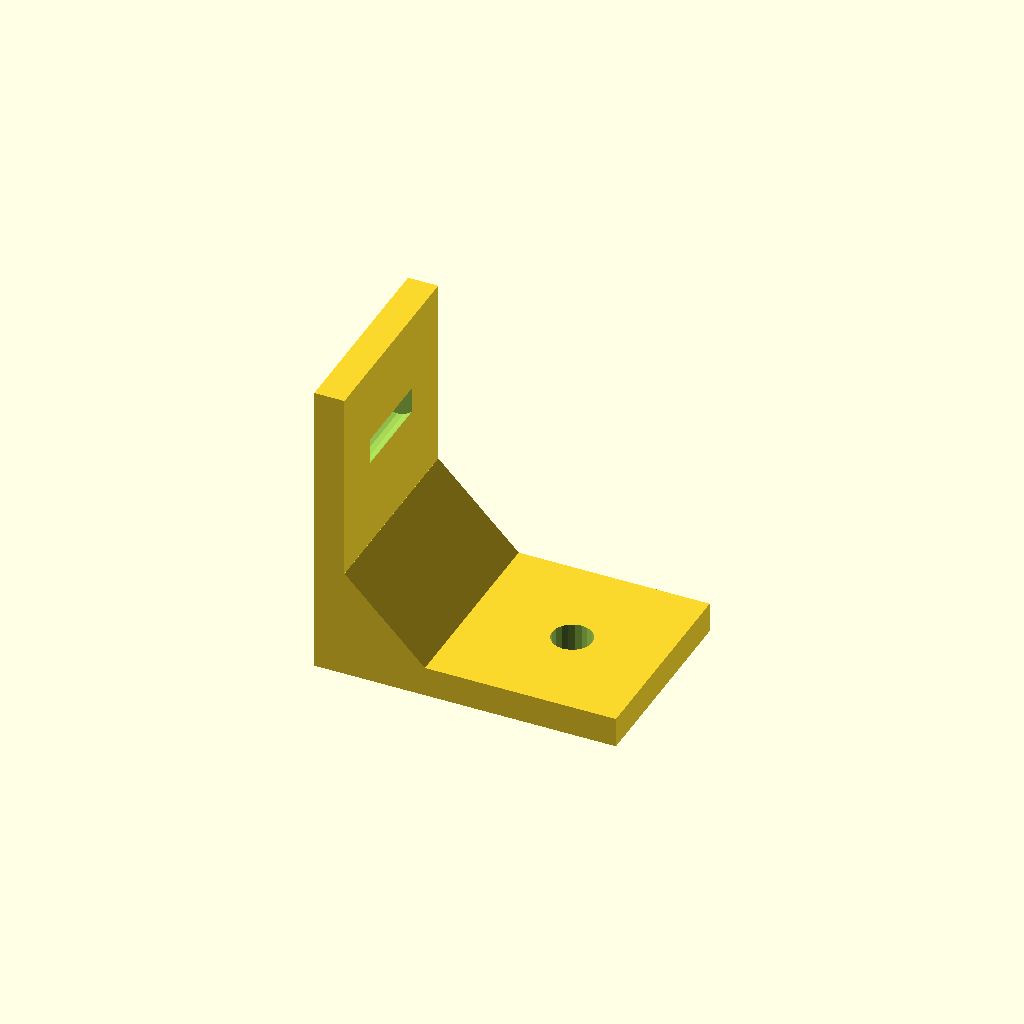
Cell 1 — every parameter at its default value.
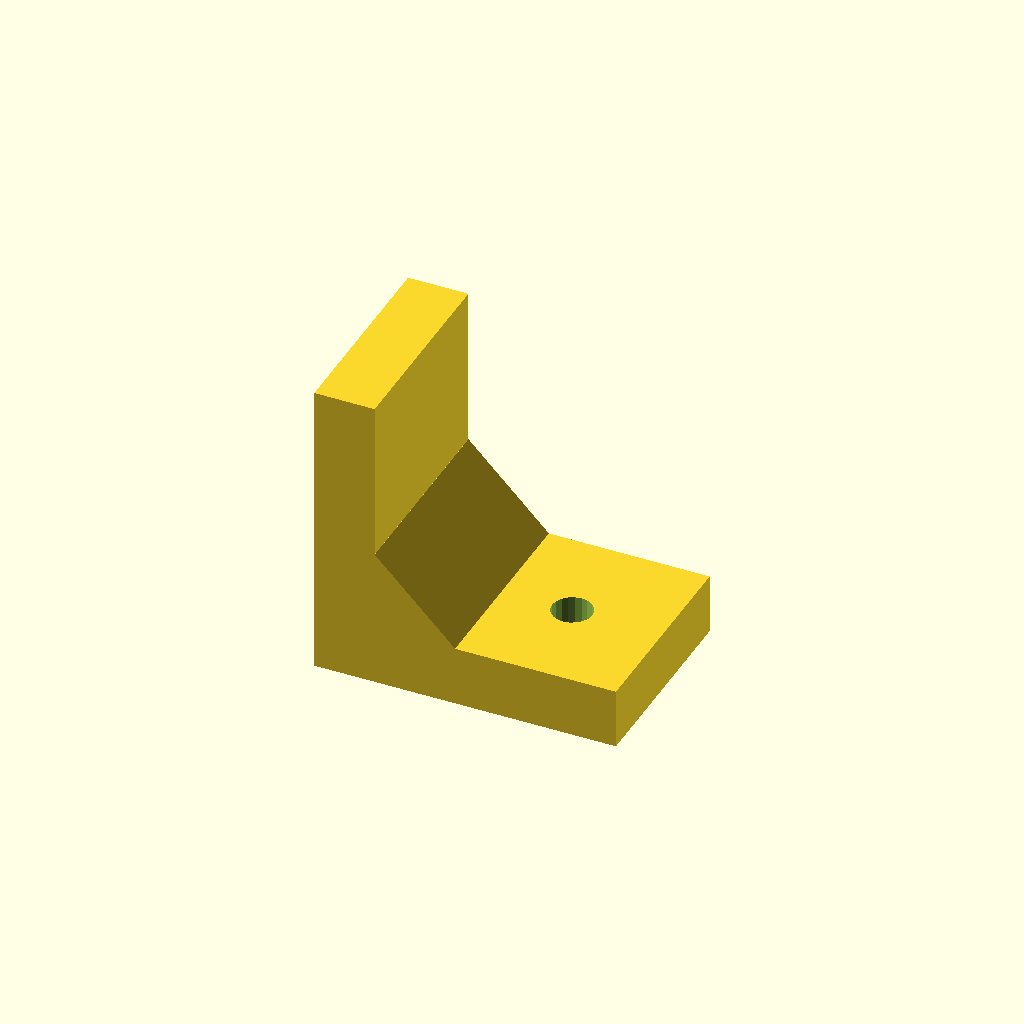
Cell 2: the same model with t = 6.
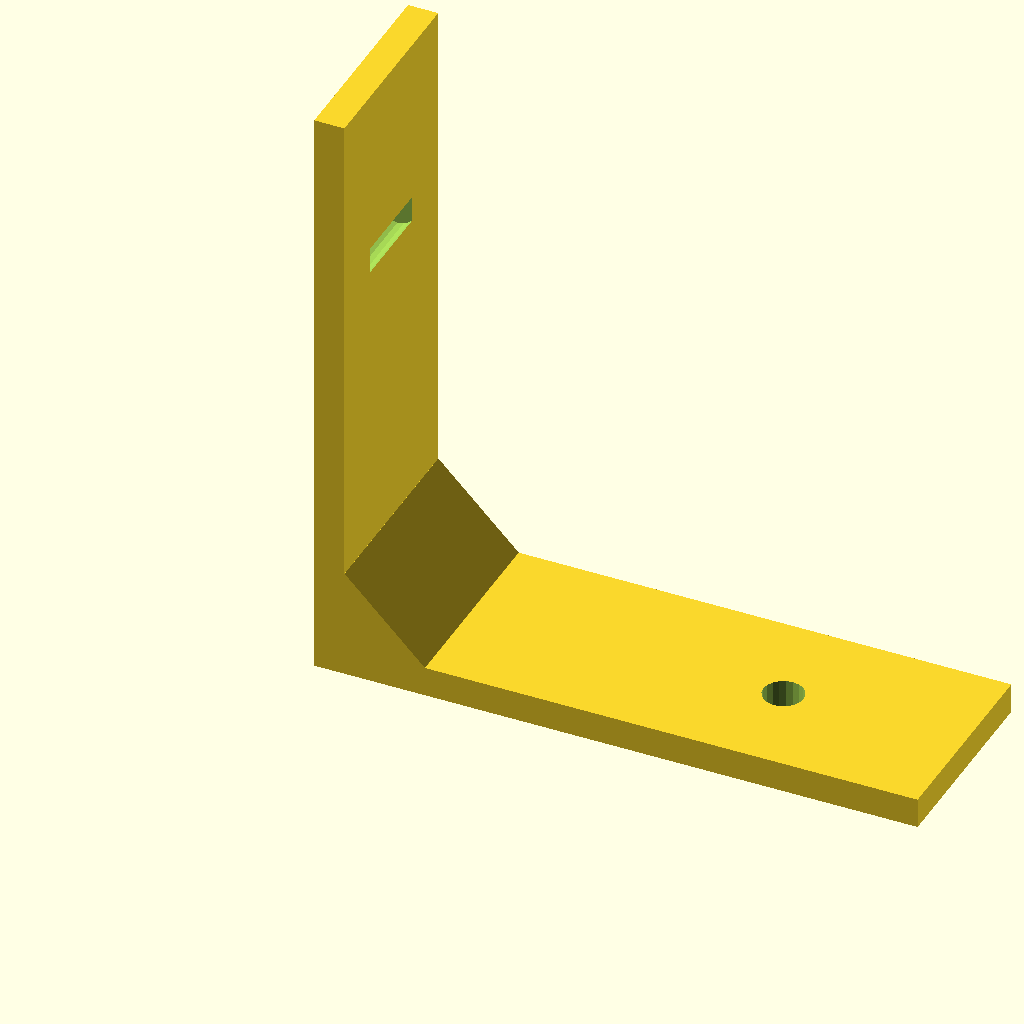
Cell 3: l = 60 (everything else at default).
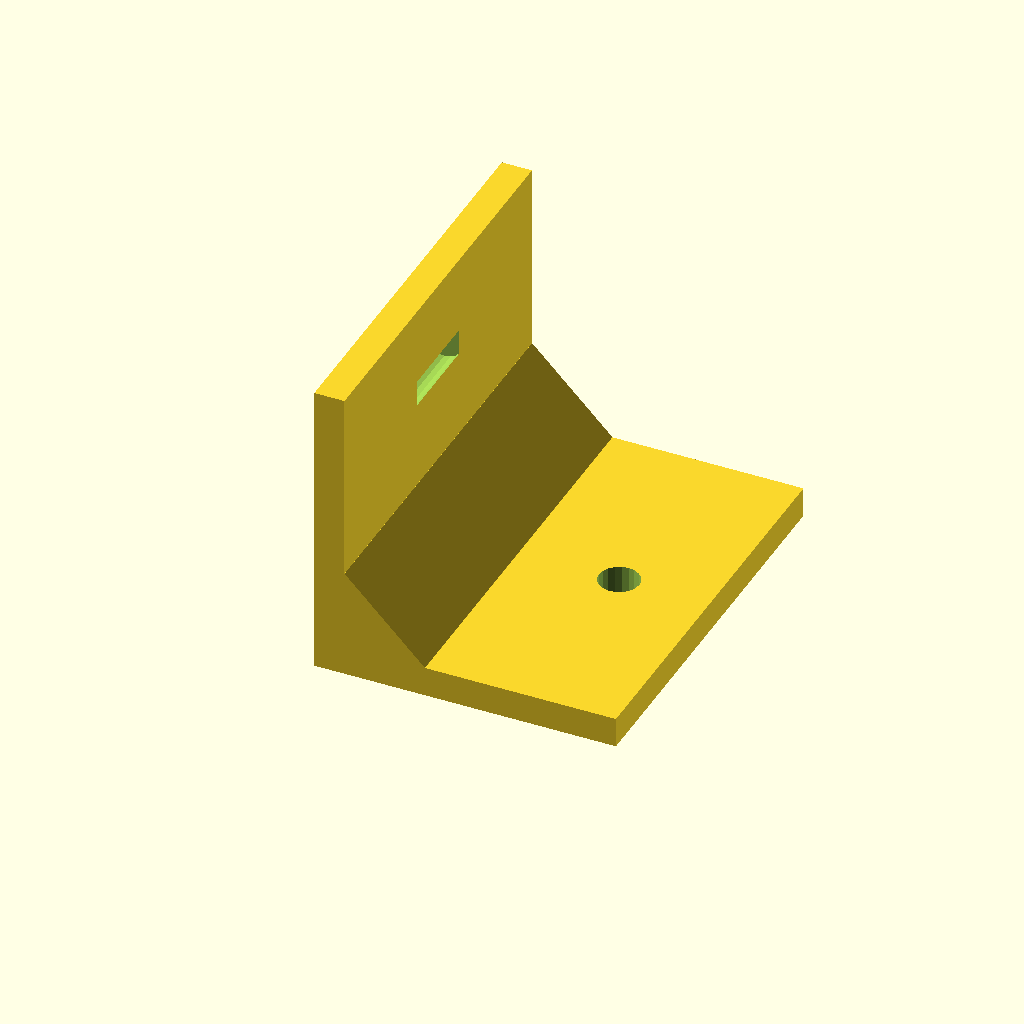
Cell 4 — w set to 40, the other parameters unchanged.
One fixed orthographic camera (rotation 55°, 0°, 25°; colour scheme Cornfield) for every cell.
The OpenSCAD source (tests/compat/cases/model_bracket.scad):
// L bracket with chamfer and mounting holes.
t = 3;
l = 30;
w = 20;
module plate(size) cube(size);
module hole_at(p, d = 4) translate(p) rotate([90, 0, 0]) cylinder(d = d, h = 3 * t, center = true, $fn = 20);
difference() {
  union() {
    plate([l, w, t]);
    plate([t, w, l]);
    hull() {
      translate([t, 0, t]) cube([0.01, w, 8]);
      translate([t, 0, t]) cube([8, w, 0.01]);
    }
  }
  translate([l * 0.7, w / 2, 0]) rotate([0, 0, 0]) cylinder(d = 4, h = 3 * t, center = true, $fn = 20);
  hole_at([t / 2, w / 2, l * 0.7]);
}
Customizer parameters (derived from the source; name, type, default, range or options):
t: number, default 3
l: number, default 30
w: number, default 20
